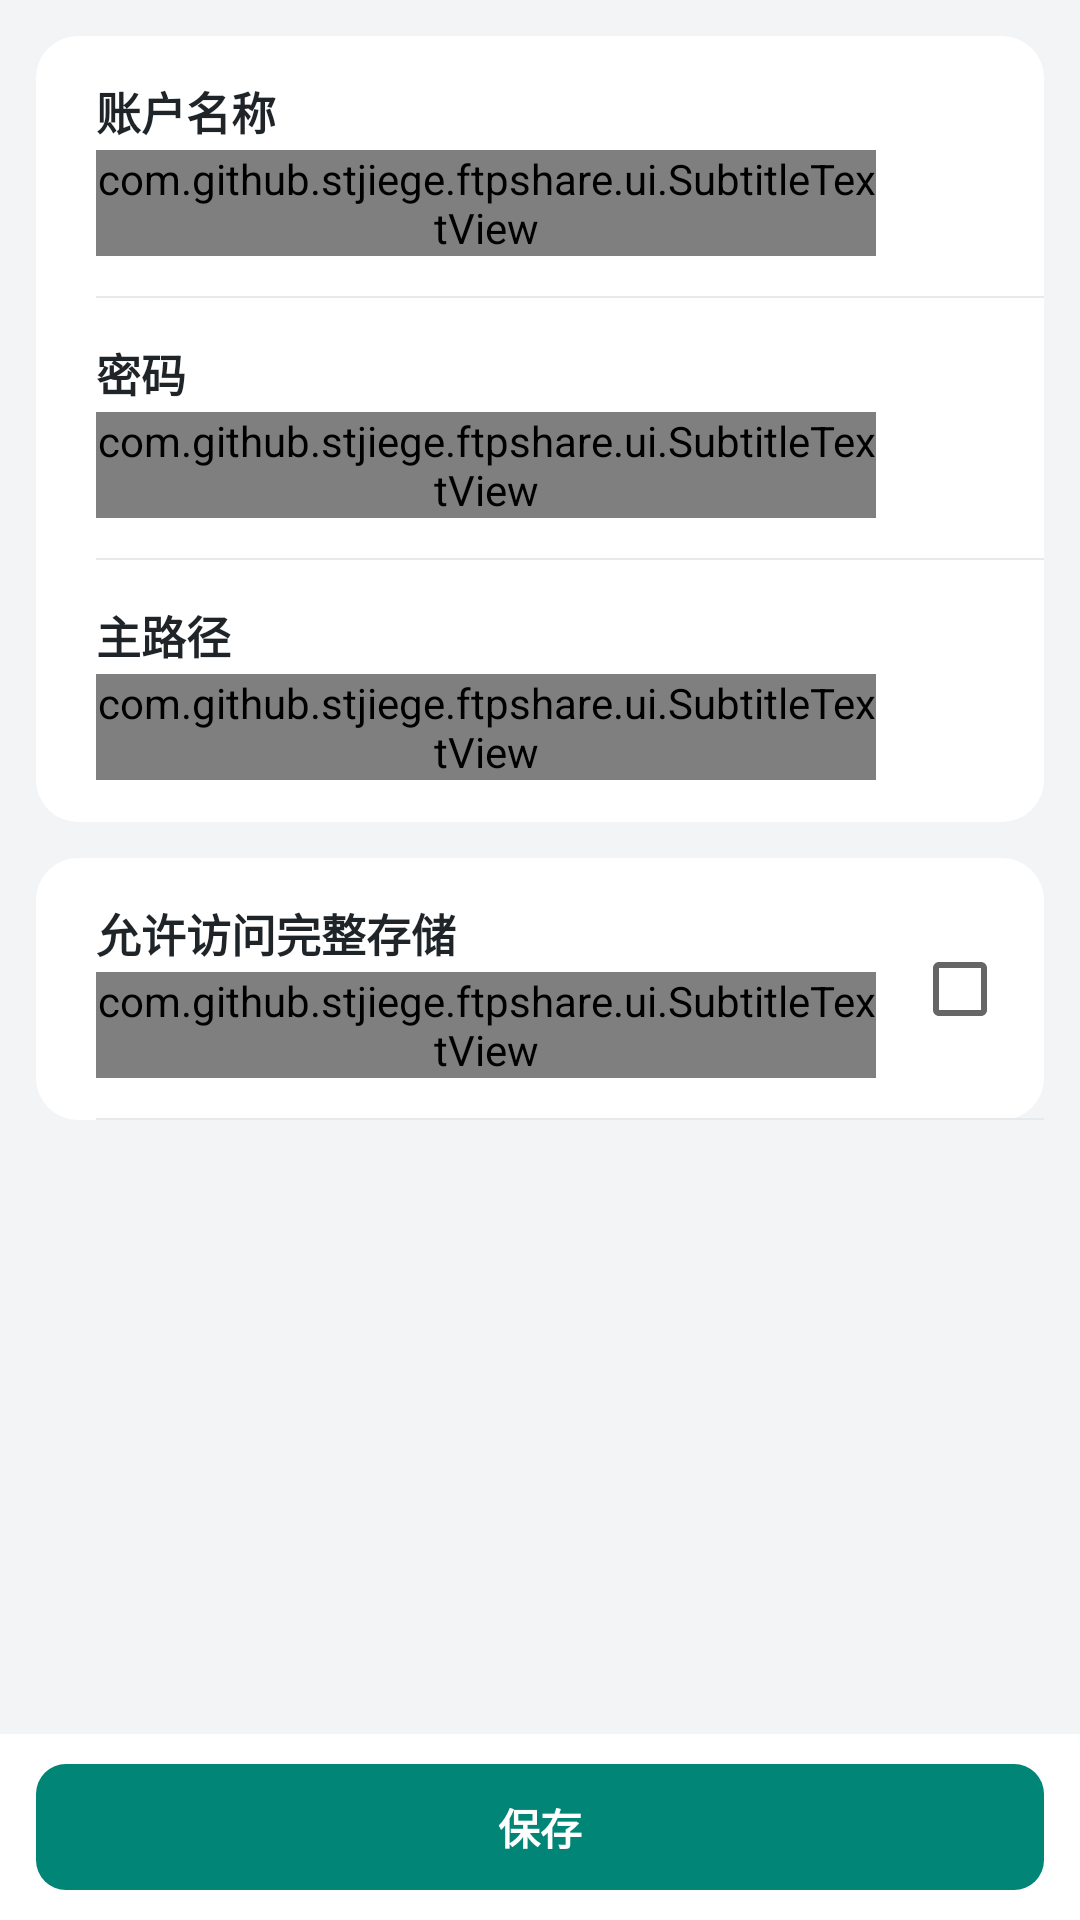

This screen was rendered from an Android layout file. Write that file and the resources it references.
<!-- AndroidManifest.xml: application theme AppTheme -->
<!-- res/layout/activity_account.xml -->
<?xml version="1.0" encoding="utf-8"?>
<LinearLayout xmlns:android="http://schemas.android.com/apk/res/android"
    xmlns:tools="http://schemas.android.com/tools"
    android:layout_width="match_parent"
    android:layout_height="match_parent"
    android:background="@color/color_page_background"
    android:orientation="vertical">

    <ScrollView
        android:layout_width="match_parent"
        android:layout_height="0dp"
        android:layout_weight="1">

    <LinearLayout
        android:layout_width="match_parent"
        android:layout_height="wrap_content"
        android:orientation="vertical"
        android:paddingBottom="12dp">

        <LinearLayout style="@style/CardGroup">

            <RelativeLayout
                android:id="@+id/account_user"
                style="@style/SettingsRowTop">

                <LinearLayout
                    android:layout_width="wrap_content"
                    android:layout_height="wrap_content"
                    android:layout_centerVertical="true"
                    android:layout_marginLeft="20dp"
                    android:layout_marginTop="14dp"
                    android:layout_marginRight="56dp"
                    android:layout_marginBottom="14dp"
                    android:orientation="vertical">

                    <TextView
                        android:layout_width="wrap_content"
                        android:layout_height="wrap_content"
                        android:text="@string/account_user"
                        android:textColor="@color/color_text_dark"
                        android:textSize="15sp"
                        android:textStyle="bold" />

                    <com.github.stjiege.ftpshare.ui.SubtitleTextView
                        android:id="@+id/account_user_value"
                        android:layout_width="wrap_content"
                        android:layout_height="wrap_content"
                        android:layout_marginTop="2dp"
                        android:text="user"
                        android:textColor="@color/color_text_secondary"
                        android:textSize="13sp"
                        tools:ignore="HardcodedText" />
                </LinearLayout>

                <ImageView style="@style/SettingsArrow" />

                <View
                    style="@style/SettingsDivider"
                    android:layout_alignParentBottom="true"
                    android:layout_marginLeft="20dp" />
            </RelativeLayout>

            <RelativeLayout
                android:id="@+id/account_password"
                style="@style/SettingsRowMiddle">

                <LinearLayout
                    android:layout_width="wrap_content"
                    android:layout_height="wrap_content"
                    android:layout_centerVertical="true"
                    android:layout_marginLeft="20dp"
                    android:layout_marginTop="14dp"
                    android:layout_marginRight="56dp"
                    android:layout_marginBottom="14dp"
                    android:orientation="vertical">

                    <TextView
                        android:layout_width="wrap_content"
                        android:layout_height="wrap_content"
                        android:text="@string/account_password"
                        android:textColor="@color/color_text_dark"
                        android:textSize="15sp"
                        android:textStyle="bold" />

                    <com.github.stjiege.ftpshare.ui.SubtitleTextView
                        android:id="@+id/account_password_value"
                        android:layout_width="wrap_content"
                        android:layout_height="wrap_content"
                        android:layout_marginTop="2dp"
                        android:textColor="@color/color_text_secondary"
                        android:textSize="13sp" />
                </LinearLayout>

                <ImageView style="@style/SettingsArrow" />

                <View
                    style="@style/SettingsDivider"
                    android:layout_alignParentBottom="true"
                    android:layout_marginLeft="20dp" />
            </RelativeLayout>

            <RelativeLayout
                android:id="@+id/account_path"
                style="@style/SettingsRowBottom">

                <LinearLayout
                    android:layout_width="wrap_content"
                    android:layout_height="wrap_content"
                    android:layout_centerVertical="true"
                    android:layout_marginLeft="20dp"
                    android:layout_marginTop="14dp"
                    android:layout_marginRight="56dp"
                    android:layout_marginBottom="14dp"
                    android:orientation="vertical">

                    <TextView
                        android:layout_width="wrap_content"
                        android:layout_height="wrap_content"
                        android:text="@string/account_path"
                        android:textColor="@color/color_text_dark"
                        android:textSize="15sp"
                        android:textStyle="bold" />

                    <com.github.stjiege.ftpshare.ui.SubtitleTextView
                        android:id="@+id/account_path_value"
                        android:layout_width="wrap_content"
                        android:layout_height="wrap_content"
                        android:layout_marginTop="2dp"
                        android:ellipsize="end"
                        android:maxLines="4"
                        android:textColor="@color/color_text_secondary"
                        android:textSize="13sp"
                        tools:text="/storage/emulated/0" />
                </LinearLayout>

                <ImageView style="@style/SettingsArrow" />
            </RelativeLayout>
        </LinearLayout>

        <LinearLayout style="@style/CardGroup">

            <RelativeLayout
                android:id="@+id/account_full_storage"
                style="@style/SettingsRowTop">

                <LinearLayout
                    android:layout_width="wrap_content"
                    android:layout_height="wrap_content"
                    android:layout_centerVertical="true"
                    android:layout_marginLeft="20dp"
                    android:layout_marginTop="14dp"
                    android:layout_marginRight="56dp"
                    android:layout_marginBottom="14dp"
                    android:orientation="vertical">

                    <TextView
                        android:layout_width="wrap_content"
                        android:layout_height="wrap_content"
                        android:text="@string/account_full_storage"
                        android:textColor="@color/color_text_dark"
                        android:textSize="15sp"
                        android:textStyle="bold" />

                    <com.github.stjiege.ftpshare.ui.SubtitleTextView
                        android:layout_width="wrap_content"
                        android:layout_height="wrap_content"
                        android:layout_marginTop="2dp"
                        android:ellipsize="end"
                        android:maxLines="4"
                        android:text="@string/account_full_storage_att"
                        android:textColor="@color/color_text_secondary"
                        android:textSize="13sp" />
                </LinearLayout>

                <CheckBox
                    android:id="@+id/account_full_storage_cb"
                    style="@style/SettingsCheck" />

                <View
                    style="@style/SettingsDivider"
                    android:layout_alignParentBottom="true"
                    android:layout_marginLeft="20dp" />
            </RelativeLayout>

            <RelativeLayout
                android:id="@+id/account_writable"
                style="@style/SettingsRowBottom"
                android:visibility="gone">

                <LinearLayout
                    android:layout_width="wrap_content"
                    android:layout_height="wrap_content"
                    android:layout_centerVertical="true"
                    android:layout_marginLeft="20dp"
                    android:layout_marginTop="14dp"
                    android:layout_marginRight="56dp"
                    android:layout_marginBottom="14dp"
                    android:orientation="vertical">

                    <TextView
                        android:id="@+id/account_writable_title"
                        android:layout_width="wrap_content"
                        android:layout_height="wrap_content"
                        android:text="@string/account_writable"
                        android:textColor="@color/color_text_dark"
                        android:textSize="15sp"
                        android:textStyle="bold" />

                    <com.github.stjiege.ftpshare.ui.SubtitleTextView
                        android:id="@+id/account_writable_att"
                        android:layout_width="wrap_content"
                        android:layout_height="wrap_content"
                        android:layout_marginTop="2dp"
                        android:text="@string/account_writable_att"
                        android:textColor="@color/color_text_secondary"
                        android:textSize="13sp" />
                </LinearLayout>

                <CheckBox
                    android:id="@+id/account_writable_cb"
                    style="@style/SettingsCheck" />
            </RelativeLayout>
        </LinearLayout>
    </LinearLayout>
    </ScrollView>

    
    <LinearLayout
        android:layout_width="match_parent"
        android:layout_height="wrap_content"
        android:background="@color/color_card_background"
        android:orientation="horizontal"
        android:paddingLeft="12dp"
        android:paddingTop="10dp"
        android:paddingRight="12dp"
        android:paddingBottom="10dp">

        <LinearLayout
            android:id="@+id/account_action_delete"
            android:layout_width="0dp"
            android:layout_height="42dp"
            android:layout_weight="0.38"
            android:layout_marginEnd="10dp"
            android:background="@drawable/bg_folder_btn_danger"
            android:gravity="center"
            android:orientation="horizontal"
            android:visibility="gone">

            <TextView
                android:layout_width="wrap_content"
                android:layout_height="wrap_content"
                android:text="@string/action_account_delete"
                android:textColor="@color/color_banner_error_text"
                android:textSize="14sp" />
        </LinearLayout>

        <LinearLayout
            android:id="@+id/account_action_save"
            android:layout_width="0dp"
            android:layout_height="42dp"
            android:layout_weight="0.62"
            android:background="@drawable/bg_folder_btn_solid"
            android:gravity="center"
            android:orientation="horizontal">

            <TextView
                android:layout_width="wrap_content"
                android:layout_height="wrap_content"
                android:text="@string/action_account_save"
                android:textColor="#FFFFFF"
                android:textSize="14sp"
                android:textStyle="bold" />
        </LinearLayout>
    </LinearLayout>
</LinearLayout>
<!-- resources referenced by this layout -->
<resources>
  <color name="color_banner_error_text">#842029</color>
  <color name="color_card_background">#FFFFFF</color>
  <color name="color_page_background">#F2F4F6</color>
  <color name="color_text_dark">#1F2428</color>
  <color name="color_text_secondary">#6B7176</color>
  <!-- drawable bg_folder_btn_solid (drawable) -->
  <?xml version="1.0" encoding="utf-8"?>
  <ripple xmlns:android="http://schemas.android.com/apk/res/android"
      android:color="#33FFFFFF">
      <item>
          <shape android:shape="rectangle">
              <solid android:color="@color/colorPrimary" />
              <corners android:radius="10dp" />
          </shape>
      </item>
  </ripple>
  <string name="account_full_storage">允许访问完整存储</string>
  <string name="account_full_storage_att">高危权限，注意网络环境安全</string>
  <string name="account_password">密码</string>
  <string name="account_path">主路径</string>
  <string name="account_user">账户名称</string>
  <string name="account_writable">允许写入</string>
  <string name="account_writable_att">允许此账户在主路径下写入数据</string>
  <string name="action_account_delete">删除</string>
  <string name="action_account_save">保存</string>
  <style name="SettingsArrow">
          <item name="android:layout_width">15dp</item>
          <item name="android:layout_height">15dp</item>
          <item name="android:layout_alignParentRight">true</item>
          <item name="android:layout_centerVertical">true</item>
          <item name="android:layout_marginRight">16dp</item>
          <item name="android:src">@drawable/arrow_right</item>
      </style>
  <style name="SettingsDivider">
          <item name="android:layout_width">match_parent</item>
          <item name="android:layout_height">2px</item>
          <item name="android:background">@color/color_card_divider</item>
          <item name="android:layout_marginLeft">16dp</item>
      </style>
  <style name="SettingsRowBottom" parent="SettingsRow">
          <item name="android:background">@drawable/bg_card_row_bottom</item>
      </style>
  <style name="SettingsRowMiddle" parent="SettingsRow">
          <item name="android:background">@drawable/bg_card_row_middle</item>
      </style>
  <style name="SettingsRowTop" parent="SettingsRow">
          <item name="android:background">@drawable/bg_card_row_top</item>
      </style>
  <color name="color_banner_error_bg">#FDE9EC</color>
  <color name="color_danger_button_outline">#E7B4AE</color>
  <color name="colorPrimary">#008577</color>
  <!-- drawable bg_card (drawable) -->
  <?xml version="1.0" encoding="utf-8"?>
  <shape xmlns:android="http://schemas.android.com/apk/res/android"
      android:shape="rectangle">
      <solid android:color="@color/color_card_background" />
      <corners android:radius="14dp" />
  </shape>
  <color name="color_card_divider">#E7EAED</color>
  <!-- drawable bg_card_row_middle (drawable) -->
  <?xml version="1.0" encoding="utf-8"?>
  <ripple xmlns:android="http://schemas.android.com/apk/res/android"
      android:color="#1F008577">
      <item android:id="@android:id/mask">
          <shape android:shape="rectangle">
              <solid android:color="#FFFFFF" />
          </shape>
      </item>
  </ripple>
  <color name="colorPrimaryDark">#00574B</color>
  <color name="colorAccent">#00796B</color>
  <style name="AppAlertDialog" parent="ThemeOverlay.AppCompat.Dialog.Alert">
          <item name="android:windowBackground">@drawable/bg_dialog_rounded</item>
      </style>
  <!-- drawable bg_dialog_rounded (drawable) -->
  <?xml version="1.0" encoding="utf-8"?>
  <shape xmlns:android="http://schemas.android.com/apk/res/android"
      android:shape="rectangle">
      <solid android:color="@android:color/white" />
      <corners android:radius="24dp" />
  </shape>
</resources>
